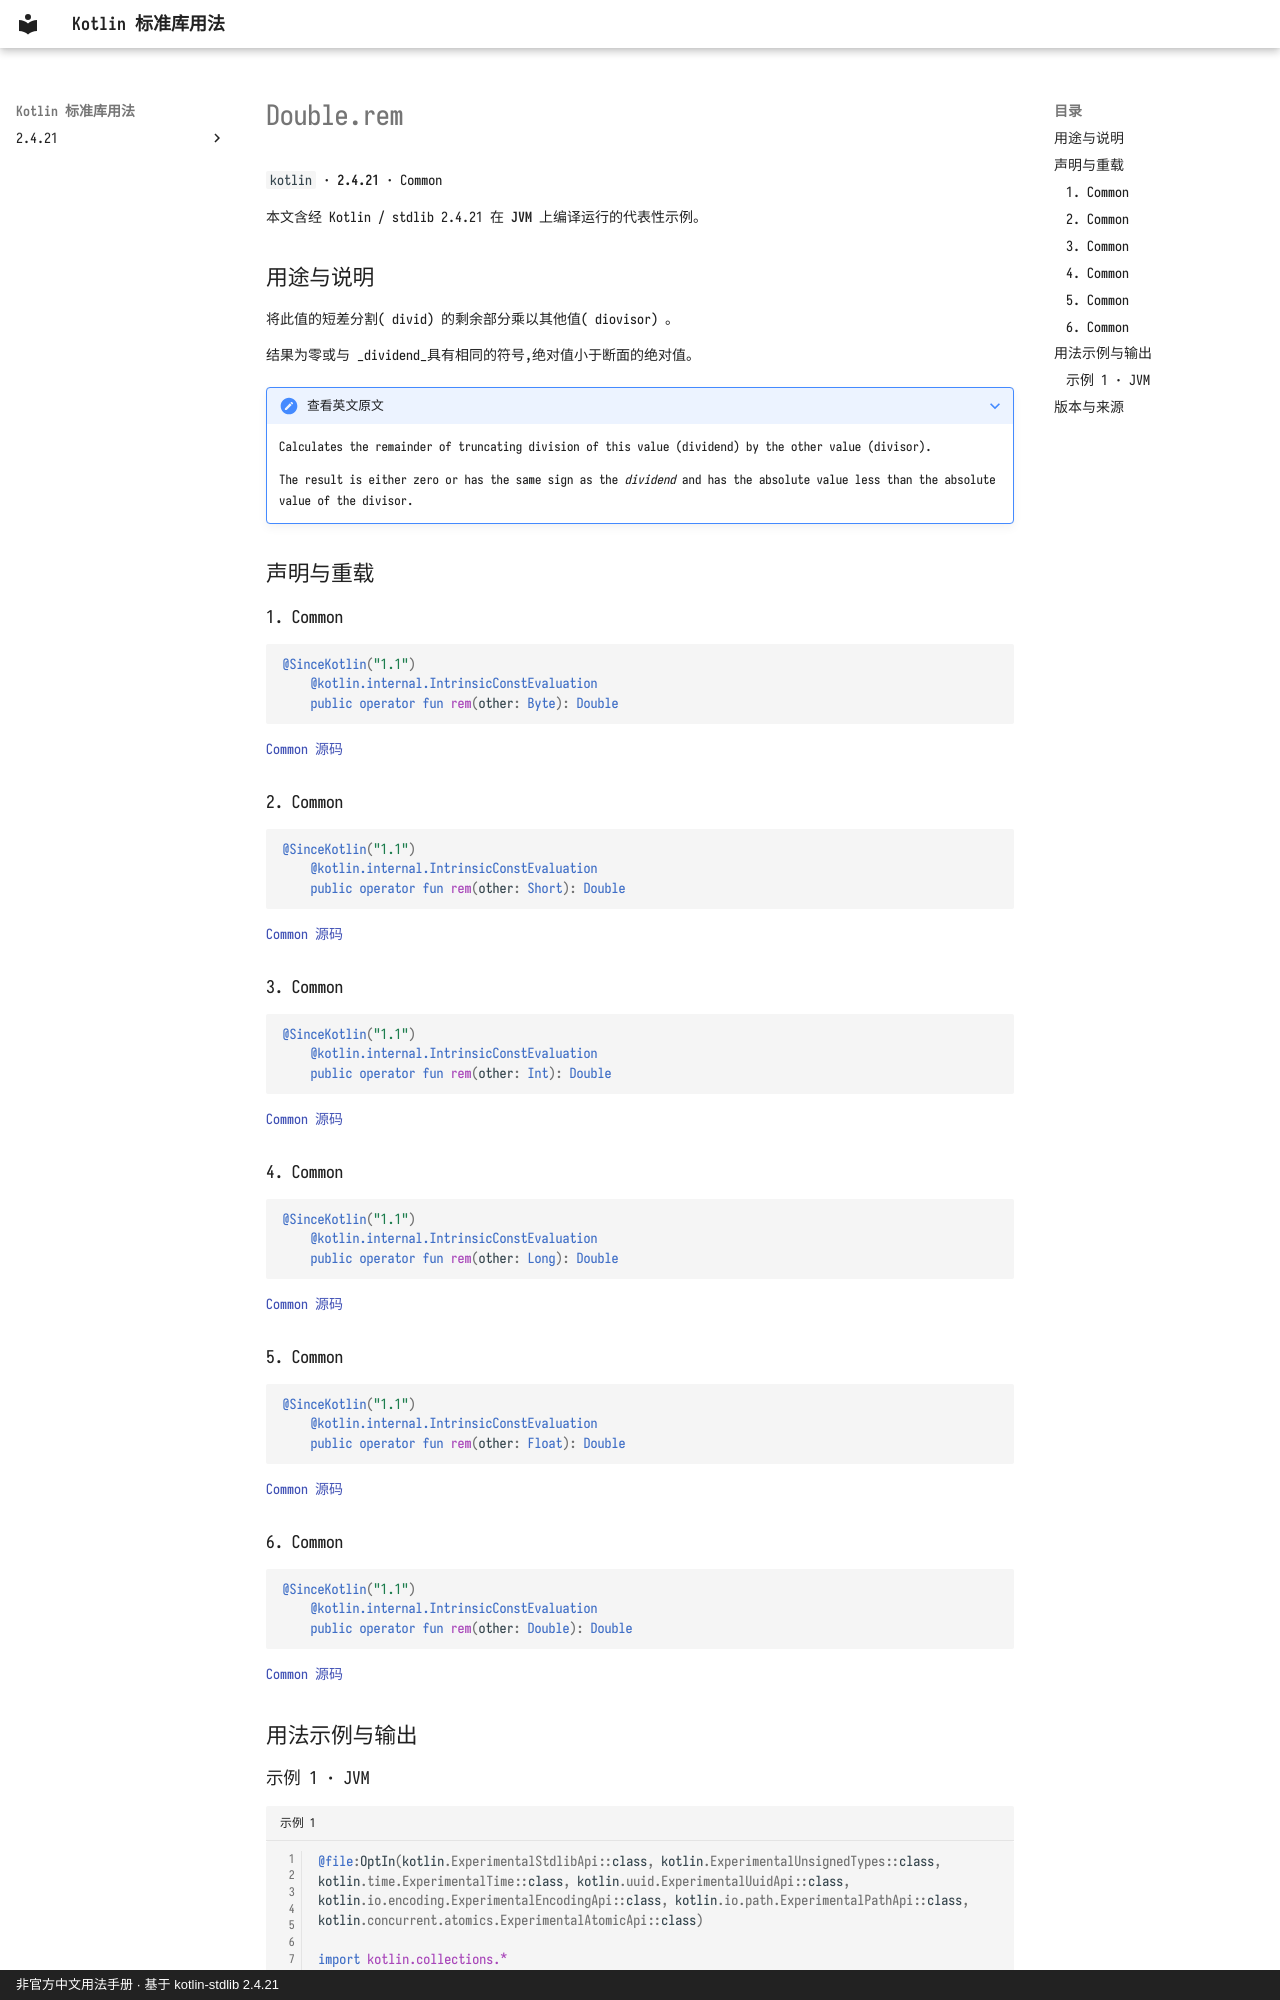

repository: oooooooko/kotlin-stdlib-docs · page: zh/api/kotlin/double-rem--1a846dab/index.html · generator: mkdocs · copyright: 非官方中文用法手册 · 基于 kotlin-stdlib 2.4.21

# Double.rem

`kotlin` · **2.4.21** · Common

本文含经 Kotlin / stdlib 2.4.21 在 **JVM** 上编译运行的代表性示例。

## 用途与说明

将此值的短差分割( divid) 的剩余部分乘以其他值( diovisor) 。

结果为零或与 _dividend_具有相同的符号,绝对值小于断面的绝对值。

??? note "查看英文原文"

    Calculates the remainder of truncating division of this value (dividend) by the other value (divisor).
    
    The result is either zero or has the same sign as the _dividend_ and has the absolute value less than the absolute value of the divisor.

## 声明与重载

### 1. Common

```kotlin
@SinceKotlin("1.1")
    @kotlin.internal.IntrinsicConstEvaluation
    public operator fun rem(other: Byte): Double
```

[Common 源码](https://github.com/JetBrains/kotlin/blob/v2.4.21/libraries/stdlib/src/kotlin/Primitives.kt#L2099)

### 2. Common

```kotlin
@SinceKotlin("1.1")
    @kotlin.internal.IntrinsicConstEvaluation
    public operator fun rem(other: Short): Double
```

[Common 源码](https://github.com/JetBrains/kotlin/blob/v2.4.21/libraries/stdlib/src/kotlin/Primitives.kt#L2108)

### 3. Common

```kotlin
@SinceKotlin("1.1")
    @kotlin.internal.IntrinsicConstEvaluation
    public operator fun rem(other: Int): Double
```

[Common 源码](https://github.com/JetBrains/kotlin/blob/v2.4.21/libraries/stdlib/src/kotlin/Primitives.kt#L2117)

### 4. Common

```kotlin
@SinceKotlin("1.1")
    @kotlin.internal.IntrinsicConstEvaluation
    public operator fun rem(other: Long): Double
```

[Common 源码](https://github.com/JetBrains/kotlin/blob/v2.4.21/libraries/stdlib/src/kotlin/Primitives.kt#L2126)

### 5. Common

```kotlin
@SinceKotlin("1.1")
    @kotlin.internal.IntrinsicConstEvaluation
    public operator fun rem(other: Float): Double
```

[Common 源码](https://github.com/JetBrains/kotlin/blob/v2.4.21/libraries/stdlib/src/kotlin/Primitives.kt#L2135)

### 6. Common

```kotlin
@SinceKotlin("1.1")
    @kotlin.internal.IntrinsicConstEvaluation
    public operator fun rem(other: Double): Double
```

[Common 源码](https://github.com/JetBrains/kotlin/blob/v2.4.21/libraries/stdlib/src/kotlin/Primitives.kt#L2144)

## 用法示例与输出
